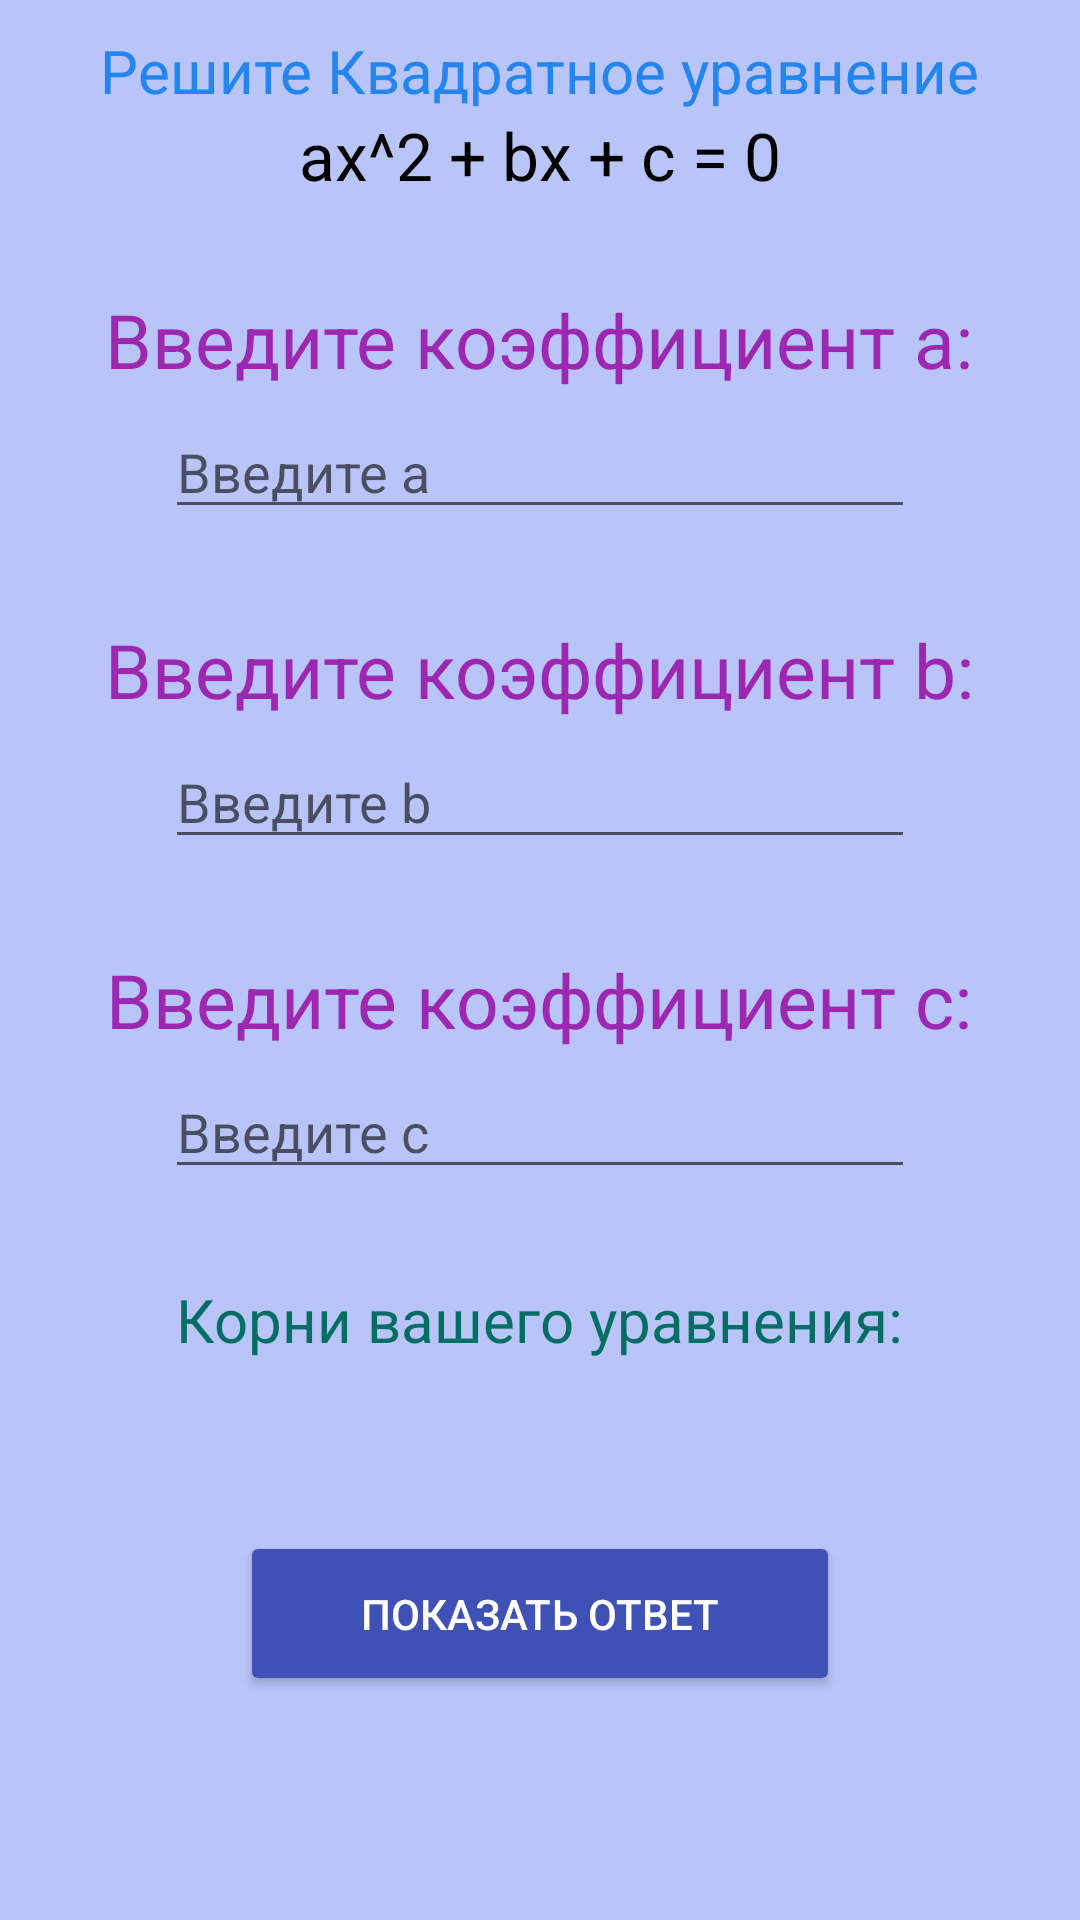

Here is an Android app screen rendered from its layout file. Give the layout XML and the strings, colors and styles it references.
<!-- AndroidManifest.xml: application theme Theme.Android_Homeworks -->
<!-- res/layout/activity_main.xml -->
<?xml version="1.0" encoding="utf-8"?>
<LinearLayout xmlns:android="http://schemas.android.com/apk/res/android"
    xmlns:app="http://schemas.android.com/apk/res-auto"
    xmlns:tools="http://schemas.android.com/tools"
    android:layout_width="match_parent"
    android:layout_height="match_parent"
    android:background="#B9C4F8"
    android:gravity="center_horizontal"
    android:orientation="vertical"
    tools:context=".MainActivity">


    <TextView
        android:layout_width="wrap_content"
        android:layout_height="wrap_content"
        android:layout_marginTop="10dp"
        android:text="Решите Квадратное уравнение"
        android:textColor="#2385ED"
        android:textSize="20sp" />

    <TextView
        android:layout_width="wrap_content"
        android:layout_height="wrap_content"
        android:text="ax^2 + bx + c = 0"
        android:textColor="@color/black"
        android:textSize="22sp" />

    <TextView
        android:layout_width="wrap_content"
        android:layout_height="wrap_content"
        android:layout_marginTop="30dp"
        android:text="Введите коэффициент а:"
        android:textColor="#9C27B0"
        android:textSize="25sp" />

    <EditText
        android:id="@+id/edit_text_a"
        android:layout_width="250dp"
        android:layout_height="wrap_content"
        android:layout_marginTop="5dp"
        android:hint="Введите а"
        android:inputType="number" />

    <TextView
        android:layout_width="wrap_content"
        android:layout_height="wrap_content"
        android:layout_marginTop="30dp"
        android:text="Введите коэффициент b:"
        android:textColor="#9C27B0"
        android:textSize="25sp" />

    <EditText
        android:id="@+id/edit_text_b"
        android:layout_width="250dp"
        android:layout_height="wrap_content"
        android:layout_marginTop="5dp"
        android:hint="Введите b"
        android:inputType="number" />

    <TextView
        android:layout_width="wrap_content"
        android:layout_height="wrap_content"
        android:layout_marginTop="30dp"
        android:text="Введите коэффициент c:"
        android:textColor="#9C27B0"
        android:textSize="25sp" />

    <EditText
        android:id="@+id/edit_text_c"
        android:layout_width="250dp"
        android:layout_height="wrap_content"
        android:layout_marginTop="5dp"
        android:hint="Введите c"
        android:inputType="number" />

    <TextView
        android:layout_width="wrap_content"
        android:layout_height="wrap_content"
        android:layout_marginTop="30dp"
        android:text="Корни вашего уравнения:"
        android:textColor="#056E64"
        android:textSize="20sp" />
    <TextView
        android:id="@+id/text_view_x"
        android:layout_width="wrap_content"
        android:layout_height="wrap_content"
        android:layout_marginTop="10dp"
        android:textColor="#05675D"
        android:textSize="20sp"/>

    <Button
        android:id="@+id/button_click"
        android:layout_width="200dp"
        android:layout_height="55dp"
        android:onClick="click"
        android:layout_marginTop="20dp"
        android:backgroundTint="#3F51B5"
        android:text="Показать ответ"
        android:textColor="#FFFFFF" />


</LinearLayout>
<!-- resources referenced by this layout -->
<resources>
  <color name="black">#FF000000</color>
  <style name="Theme.Android_Homeworks" parent="Theme.MaterialComponents.DayNight.DarkActionBar">
          
          <item name="colorPrimary">@color/purple_500</item>
          <item name="colorPrimaryVariant">@color/purple_700</item>
          <item name="colorOnPrimary">@color/white</item>
          
          <item name="colorSecondary">@color/teal_200</item>
          <item name="colorSecondaryVariant">@color/teal_700</item>
          <item name="colorOnSecondary">@color/black</item>
          
          <item name="android:statusBarColor">?attr/colorPrimaryVariant</item>
          
      </style>
  <color name="purple_500">#FF6200EE</color>
  <color name="purple_700">#FF3700B3</color>
  <color name="white">#FFFFFFFF</color>
  <color name="teal_200">#FF03DAC5</color>
  <color name="teal_700">#FF018786</color>
</resources>
